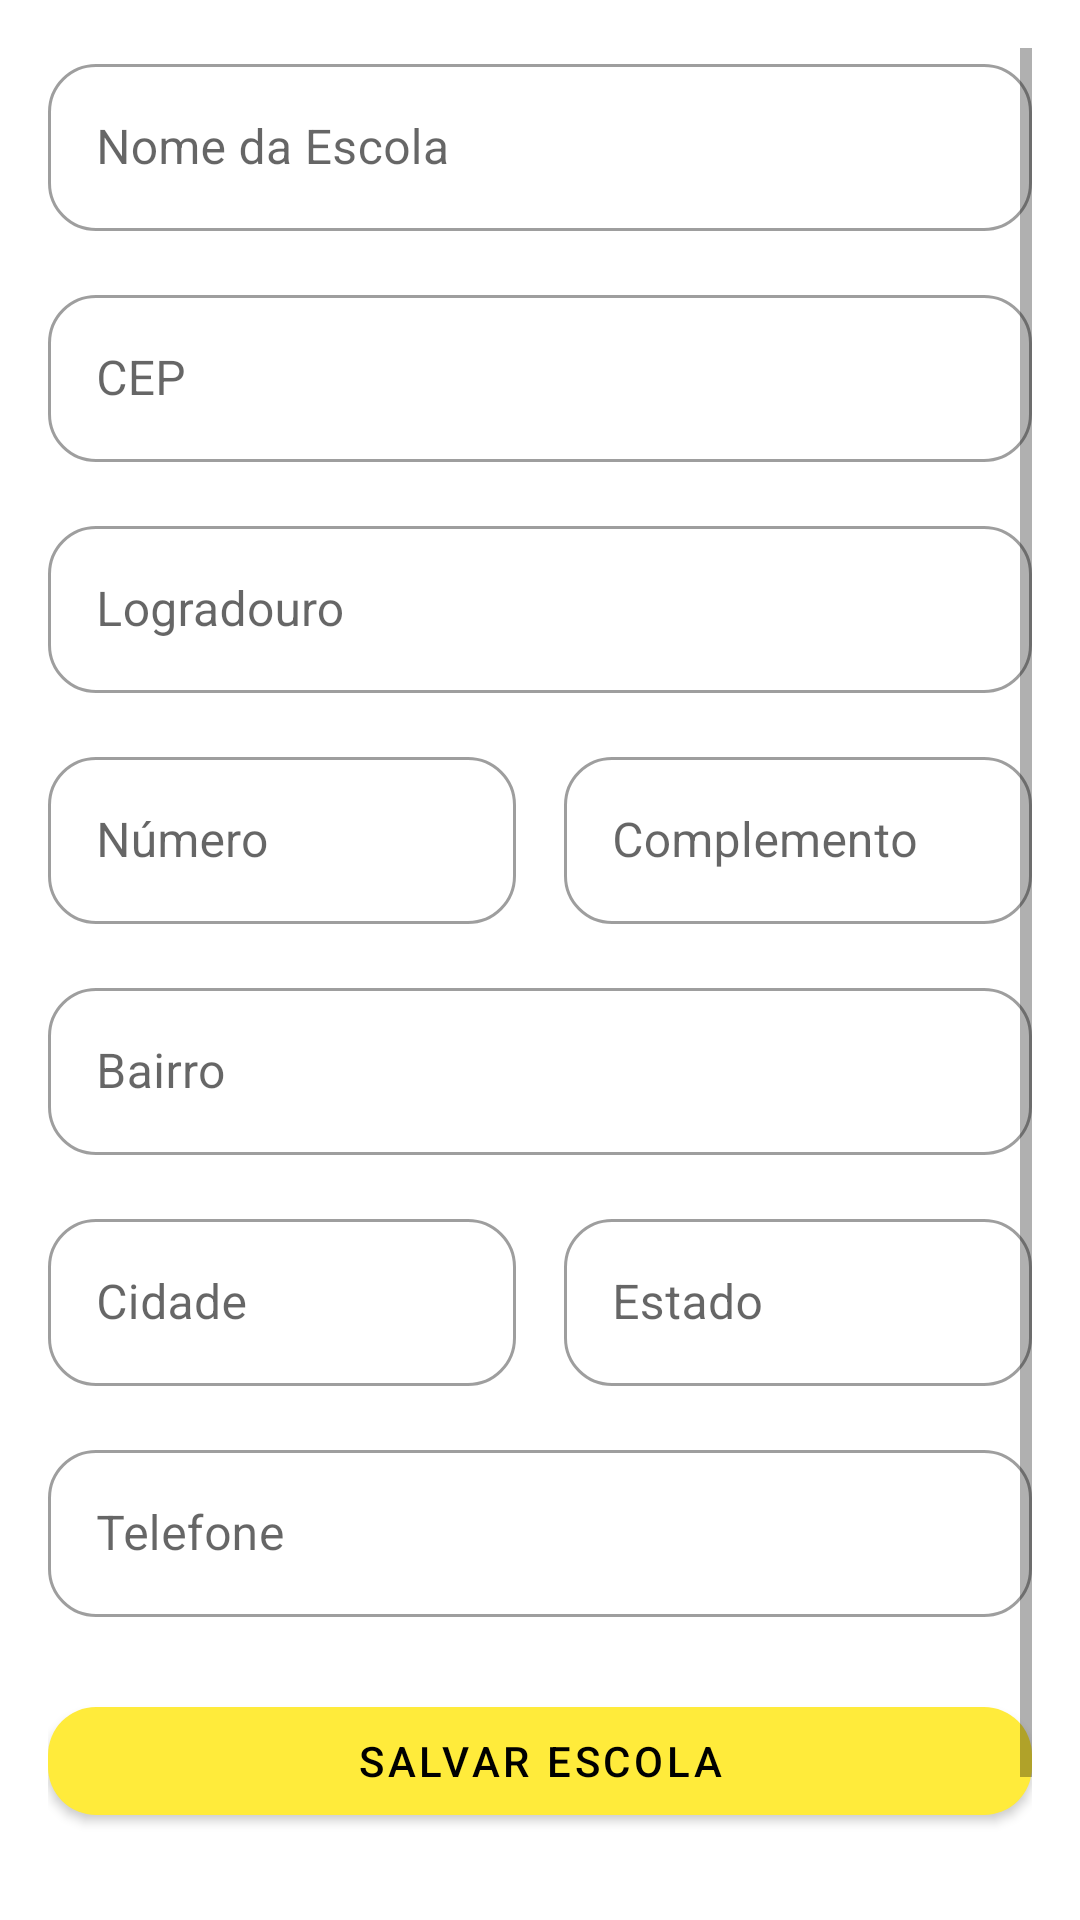

This screen was rendered from an Android layout file. Write that file and the resources it references.
<!-- AndroidManifest.xml: application theme Theme.TioDaPerua -->
<!-- res/layout/fragment_escola.xml -->
<?xml version="1.0" encoding="utf-8"?>
<ScrollView xmlns:android="http://schemas.android.com/apk/res/android"
    xmlns:app="http://schemas.android.com/apk/res-auto"
    xmlns:tools="http://schemas.android.com/tools"
    android:layout_width="match_parent"
    android:layout_height="match_parent"
    android:fillViewport="true"
    android:padding="16dp"
    tools:context=".ui.escola.EscolaFragment">

    <LinearLayout
        android:layout_width="match_parent"
        android:layout_height="wrap_content"
        android:orientation="vertical">

        <com.google.android.material.textfield.TextInputLayout
            android:id="@+id/input_layout_nome_escola"
            style="@style/Widget.App.Cadastro.TextInputLayout"
            android:layout_width="match_parent"
            android:layout_height="wrap_content"
            android:hint="Nome da Escola"
            app:boxCornerRadiusBottomEnd="16dp"
            app:boxCornerRadiusBottomStart="16dp"
            app:boxCornerRadiusTopEnd="16dp"
            app:boxCornerRadiusTopStart="16dp">

            <com.google.android.material.textfield.TextInputEditText
                android:id="@+id/input_edit_text_nome_escola"
                android:layout_width="match_parent"
                android:layout_height="wrap_content" />

        </com.google.android.material.textfield.TextInputLayout>

        <com.google.android.material.textfield.TextInputLayout
            android:id="@+id/input_layout_cep"
            style="@style/Widget.App.Cadastro.TextInputLayout"
            android:layout_width="match_parent"
            android:layout_height="wrap_content"
            android:layout_marginTop="16dp"
            android:hint="CEP"
            app:boxCornerRadiusBottomEnd="16dp"
            app:boxCornerRadiusBottomStart="16dp"
            app:boxCornerRadiusTopEnd="16dp"
            app:boxCornerRadiusTopStart="16dp">

            <com.google.android.material.textfield.TextInputEditText
                android:id="@+id/input_edit_text_cep"
                android:layout_width="match_parent"
                android:layout_height="wrap_content"
                android:inputType="number" />
        </com.google.android.material.textfield.TextInputLayout>

        <com.google.android.material.textfield.TextInputLayout
            android:id="@+id/input_layout_logradouro"
            style="@style/Widget.App.Cadastro.TextInputLayout"
            android:layout_width="match_parent"
            android:layout_height="wrap_content"
            android:layout_marginTop="16dp"
            android:hint="Logradouro"
            app:boxCornerRadiusBottomEnd="16dp"
            app:boxCornerRadiusBottomStart="16dp"
            app:boxCornerRadiusTopEnd="16dp"
            app:boxCornerRadiusTopStart="16dp">

            <com.google.android.material.textfield.TextInputEditText
                android:id="@+id/input_edit_text_logradouro"
                android:layout_width="match_parent"
                android:layout_height="wrap_content" />
        </com.google.android.material.textfield.TextInputLayout>

        <LinearLayout
            android:layout_width="match_parent"
            android:layout_height="wrap_content"
            android:layout_marginTop="16dp"
            android:orientation="horizontal">

            <com.google.android.material.textfield.TextInputLayout
                android:id="@+id/input_layout_numero"
                style="@style/Widget.App.Cadastro.TextInputLayout"
                android:layout_width="0dp"
                android:layout_height="wrap_content"
                android:layout_weight="1"
                android:hint="Número"
                app:boxCornerRadiusBottomEnd="16dp"
                app:boxCornerRadiusBottomStart="16dp"
                app:boxCornerRadiusTopEnd="16dp"
                app:boxCornerRadiusTopStart="16dp">

                <com.google.android.material.textfield.TextInputEditText
                    android:id="@+id/input_edit_text_numero"
                    android:layout_width="match_parent"
                    android:layout_height="wrap_content"
                    android:inputType="number" />
            </com.google.android.material.textfield.TextInputLayout>

            <com.google.android.material.textfield.TextInputLayout
                android:id="@+id/input_layout_complemento"
                style="@style/Widget.App.Cadastro.TextInputLayout"
                android:layout_width="0dp"
                android:layout_height="wrap_content"
                android:layout_marginStart="16dp"
                android:layout_weight="1"
                android:hint="Complemento"
                app:boxCornerRadiusBottomEnd="16dp"
                app:boxCornerRadiusBottomStart="16dp"
                app:boxCornerRadiusTopEnd="16dp"
                app:boxCornerRadiusTopStart="16dp">

                <com.google.android.material.textfield.TextInputEditText
                    android:id="@+id/input_edit_text_complemento"
                    android:layout_width="match_parent"
                    android:layout_height="wrap_content" />
            </com.google.android.material.textfield.TextInputLayout>

        </LinearLayout>

        <com.google.android.material.textfield.TextInputLayout
            android:id="@+id/input_layout_bairro"
            style="@style/Widget.App.Cadastro.TextInputLayout"
            android:layout_width="match_parent"
            android:layout_height="wrap_content"
            android:layout_marginTop="16dp"
            android:hint="Bairro"
            app:boxCornerRadiusBottomEnd="16dp"
            app:boxCornerRadiusBottomStart="16dp"
            app:boxCornerRadiusTopEnd="16dp"
            app:boxCornerRadiusTopStart="16dp">

            <com.google.android.material.textfield.TextInputEditText
                android:id="@+id/input_edit_text_bairro"
                android:layout_width="match_parent"
                android:layout_height="wrap_content" />
        </com.google.android.material.textfield.TextInputLayout>

        <LinearLayout
            android:layout_width="match_parent"
            android:layout_height="wrap_content"
            android:layout_marginTop="16dp"
            android:orientation="horizontal">

            <com.google.android.material.textfield.TextInputLayout
                android:id="@+id/input_layout_cidade"
                style="@style/Widget.App.Cadastro.TextInputLayout"
                android:layout_width="0dp"
                android:layout_height="wrap_content"
                android:layout_weight="1"
                android:hint="Cidade"
                app:boxCornerRadiusBottomEnd="16dp"
                app:boxCornerRadiusBottomStart="16dp"
                app:boxCornerRadiusTopEnd="16dp"
                app:boxCornerRadiusTopStart="16dp">

                <com.google.android.material.textfield.TextInputEditText
                    android:id="@+id/input_edit_text_cidade"
                    android:layout_width="match_parent"
                    android:layout_height="wrap_content" />
            </com.google.android.material.textfield.TextInputLayout>

            <com.google.android.material.textfield.TextInputLayout
                android:id="@+id/input_layout_estado"
                style="@style/Widget.App.Cadastro.TextInputLayout"
                android:layout_width="0dp"
                android:layout_height="wrap_content"
                android:layout_marginStart="16dp"
                android:layout_weight="1"
                android:hint="Estado"
                app:boxCornerRadiusBottomEnd="16dp"
                app:boxCornerRadiusBottomStart="16dp"
                app:boxCornerRadiusTopEnd="16dp"
                app:boxCornerRadiusTopStart="16dp">

                <com.google.android.material.textfield.TextInputEditText
                    android:id="@+id/input_edit_text_estado"
                    android:layout_width="match_parent"
                    android:layout_height="wrap_content" />
            </com.google.android.material.textfield.TextInputLayout>

        </LinearLayout>

        <com.google.android.material.textfield.TextInputLayout
            android:id="@+id/input_layout_telefone_escola"
            style="@style/Widget.App.Cadastro.TextInputLayout"
            android:layout_width="match_parent"
            android:layout_height="wrap_content"
            android:layout_marginTop="16dp"
            android:hint="Telefone"
            app:boxCornerRadiusBottomEnd="16dp"
            app:boxCornerRadiusBottomStart="16dp"
            app:boxCornerRadiusTopEnd="16dp"
            app:boxCornerRadiusTopStart="16dp">

            <com.google.android.material.textfield.TextInputEditText
                android:id="@+id/input_edit_text_telefone_escola"
                android:layout_width="match_parent"
                android:layout_height="wrap_content"
                android:inputType="phone" />

        </com.google.android.material.textfield.TextInputLayout>

        <com.google.android.material.button.MaterialButton
            android:id="@+id/button_salvar_escola"
            style="@style/Widget.App.Cadastro.Button"
            android:layout_width="match_parent"
            android:layout_height="wrap_content"
            android:layout_marginTop="24dp"
            android:text="Salvar Escola"
            app:cornerRadius="16dp" />

        
        <TextView
            android:id="@+id/text_view_titulo_lista_escolas"
            android:layout_width="wrap_content"
            android:layout_height="wrap_content"
            android:text="Escolas Cadastradas"
            android:textSize="18sp"
            android:textStyle="bold"
            android:layout_marginTop="32dp" />

        
        <androidx.recyclerview.widget.RecyclerView
            android:id="@+id/recycler_view_escolas"
            android:layout_width="match_parent"
            android:layout_height="wrap_content"
            android:layout_marginTop="8dp"
            app:layoutManager="androidx.recyclerview.widget.LinearLayoutManager"
            tools:listitem="@layout/item_escola" />

    </LinearLayout>
</ScrollView>
<!-- res/layout/item_escola.xml (included above) -->
<?xml version="1.0" encoding="utf-8"?>
<com.google.android.material.card.MaterialCardView xmlns:android="http://schemas.android.com/apk/res/android"
    xmlns:app="http://schemas.android.com/apk/res-auto"
    xmlns:tools="http://schemas.android.com/tools"
    style="@style/Widget.App.Cadastro.Card"
    android:layout_width="match_parent"
    android:layout_height="wrap_content"
    android:layout_marginHorizontal="4dp"
    android:layout_marginVertical="8dp">

    <androidx.constraintlayout.widget.ConstraintLayout
        android:layout_width="match_parent"
        android:layout_height="wrap_content"
        android:padding="16dp">

        
        <ImageButton
            android:id="@+id/button_delete_escola"
            android:layout_width="wrap_content"
            android:layout_height="wrap_content"
            android:background="?attr/selectableItemBackgroundBorderless"
            android:contentDescription="Excluir Escola"
            android:src="@android:drawable/ic_menu_delete"
            app:layout_constraintEnd_toEndOf="parent"
            app:layout_constraintTop_toTopOf="parent"
            app:tint="?android:attr/textColorSecondary" />

        
        <ImageButton
            android:id="@+id/button_edit_escola"
            android:layout_width="wrap_content"
            android:layout_height="wrap_content"
            android:layout_marginEnd="8dp"
            android:background="?attr/selectableItemBackgroundBorderless"
            android:contentDescription="Editar Escola"
            android:src="@android:drawable/ic_menu_edit"
            app:layout_constraintEnd_toStartOf="@+id/button_delete_escola"
            app:layout_constraintTop_toTopOf="parent"
            app:tint="?android:attr/textColorSecondary" />

        <TextView
            android:id="@+id/text_view_nome_escola_item"
            android:layout_width="0dp"
            android:layout_height="wrap_content"
            android:layout_marginEnd="8dp"
            android:textSize="18sp"
            android:textStyle="bold"
            app:layout_constraintTop_toTopOf="parent"
            app:layout_constraintStart_toStartOf="parent"
            app:layout_constraintEnd_toStartOf="@+id/button_edit_escola"
            tools:text="Nome da Escola" />

        <TextView
            android:id="@+id/text_view_endereco_escola_item"
            android:layout_width="0dp"
            android:layout_height="wrap_content"
            android:layout_marginTop="8dp"
            app:layout_constraintTop_toBottomOf="@+id/text_view_nome_escola_item"
            app:layout_constraintStart_toStartOf="parent"
            app:layout_constraintEnd_toEndOf="parent"
            tools:text="Endereço da Escola" />

        <TextView
            android:id="@+id/text_view_telefone_escola_item"
            android:layout_width="0dp"
            android:layout_height="wrap_content"
            android:layout_marginTop="4dp"
            app:layout_constraintTop_toBottomOf="@+id/text_view_endereco_escola_item"
            app:layout_constraintStart_toStartOf="parent"
            app:layout_constraintEnd_toEndOf="parent"
            tools:text="(00) 00000-0000" />

    </androidx.constraintlayout.widget.ConstraintLayout>

</com.google.android.material.card.MaterialCardView>
<!-- resources referenced by this layout -->
<resources>
  <style name="Widget.App.Cadastro.Button" parent="Widget.MaterialComponents.Button">
          <item name="shapeAppearance">@style/Cadastro.ShapeAppearance</item>
      </style>
  <style name="Widget.App.Cadastro.Card" parent="Widget.MaterialComponents.CardView">
          <item name="shapeAppearance">@style/Cadastro.ShapeAppearance</item>
      </style>
  <style name="Widget.App.Cadastro.TextInputLayout" parent="Widget.MaterialComponents.TextInputLayout.OutlinedBox">
          <item name="shapeAppearance">@style/Cadastro.ShapeAppearance</item>
      </style>
  <style name="Theme.TioDaPerua" parent="Theme.MaterialComponents.DayNight.NoActionBar">
          
          <item name="colorPrimary">@color/yellow</item>
          <item name="colorPrimaryVariant">@color/yellow_dark</item>
          <item name="colorOnPrimary">@color/black</item>
          
          <item name="colorSecondary">@color/teal_200</item>
          <item name="colorSecondaryVariant">@color/teal_700</item>
          <item name="colorOnSecondary">@color/black</item>
          
          <item name="android:statusBarColor">?attr/colorPrimaryVariant</item>
          
      </style>
  <style name="Cadastro.ShapeAppearance" parent="ShapeAppearance.MaterialComponents.MediumComponent">
          <item name="cornerFamily">rounded</item>
          <item name="cornerSize">16dp</item>
      </style>
  <color name="yellow">#FFEB3B</color>
  <color name="yellow_dark">#FBC02D</color>
  <color name="black">#FF000000</color>
  <color name="teal_200">#FF03DAC5</color>
  <color name="teal_700">#FF018786</color>
</resources>
